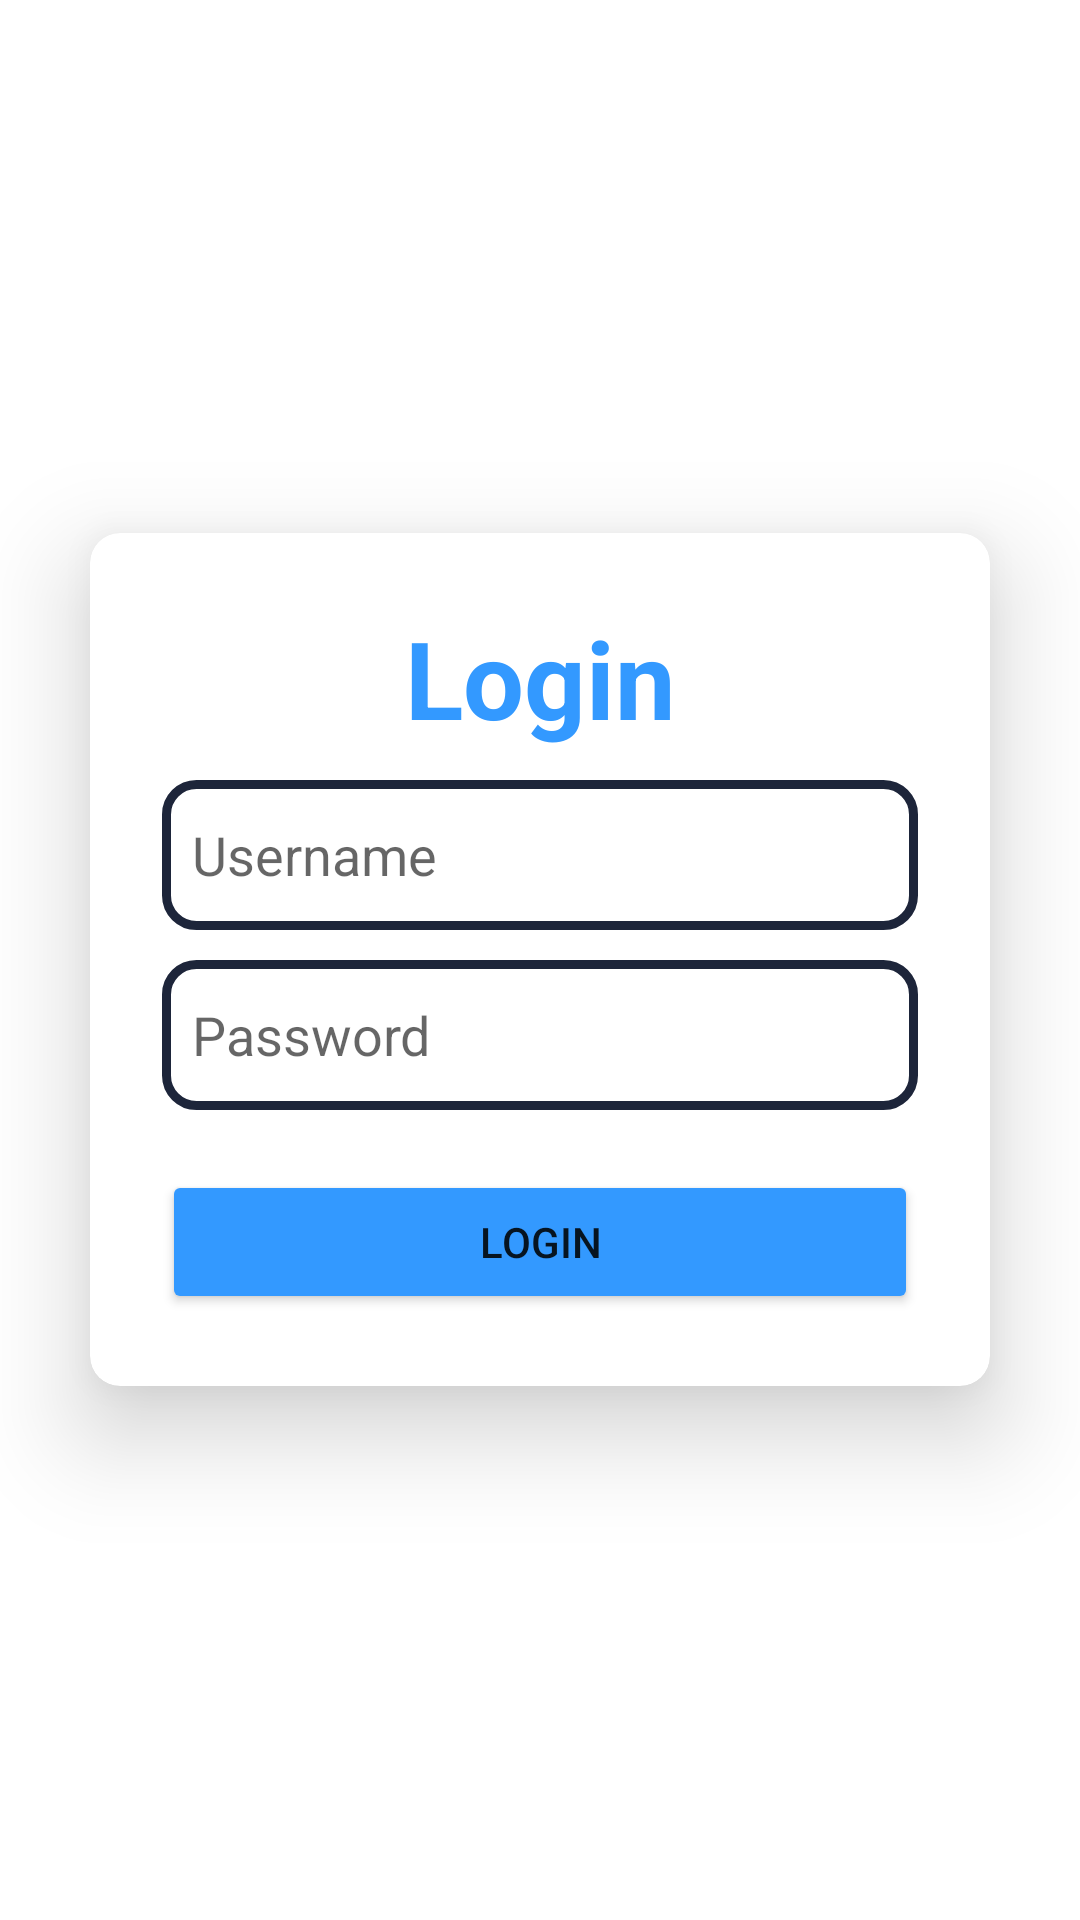

Layout XML and referenced resources for this Android screen:
<!-- AndroidManifest.xml: application theme Theme.MyApplication -->
<!-- res/layout/activity_main.xml -->
<?xml version="1.0" encoding="utf-8"?>
<LinearLayout xmlns:android="http://schemas.android.com/apk/res/android"
    xmlns:app="http://schemas.android.com/apk/res-auto"
    xmlns:tools="http://schemas.android.com/tools"
    xmlns:card_view="http://schemas.android.com/apk/res-auto"
    android:layout_width="match_parent"
    android:layout_height="match_parent"
    android:orientation="vertical"
    android:gravity="center"
    tools:context=".MainActivity">

    <androidx.cardview.widget.CardView
        android:layout_width="match_parent"
        android:layout_height="wrap_content"
        android:layout_margin="30dp"
        app:cardCornerRadius="10dp"
        app:cardElevation="20dp"
        android:background="@drawable/custom_edittext">
        <LinearLayout
            android:layout_width="match_parent"
            android:layout_height="wrap_content"
            android:orientation="vertical"
            android:gravity="center_horizontal"
            android:padding="24dp">

            <TextView
                android:layout_width="match_parent"
                android:layout_height="wrap_content"

                android:id="@+id/loginText"
                android:text="Login"
                android:textSize="36sp"
                android:textAlignment="center"
                android:textStyle="bold"
                android:textColor="@color/articlecolor"/>
            <EditText
                android:layout_width="match_parent"
                android:layout_height="50dp"
                android:layout_marginTop="10dp"
                android:id="@+id/edtLogin"
                android:background="@drawable/custom_edittext"
                android:drawableLeft="@drawable/baseline_person_24"
                android:drawablePadding="10dp"
                android:hint="Username"
                android:padding="10dp"
                android:textColor="@color/black">

            </EditText>

            <EditText
                android:id="@+id/password"
                android:layout_width="match_parent"
                android:layout_height="50dp"
                android:layout_marginTop="10dp"
                android:background="@drawable/custom_edittext"
                android:drawableLeft="@drawable/baseline_lock_24"
                android:drawablePadding="10dp"
                android:hint="Password"
                android:padding="10dp"
                android:password="true"
                android:textColor="@color/black"></EditText>

            <Button
                android:id="@+id/btnLogin"
                android:layout_width="match_parent"
                android:layout_height="wrap_content"
                android:layout_marginTop="20dp"
                android:backgroundTint="@color/articlecolor"
                android:text="Login"
                app:cornerRadius="10dp">

            </Button>

        </LinearLayout>
    </androidx.cardview.widget.CardView>



</LinearLayout>
<!-- resources referenced by this layout -->
<resources>
  <color name="articlecolor">#3399FF</color>
  <color name="black">#000000</color>
  <!-- drawable custom_edittext (drawable) -->
  <?xml version="1.0" encoding="utf-8"?>
  <shape xmlns:android="http://schemas.android.com/apk/res/android"
      android:shape="rectangle">
      <stroke
          android:width="3dp"
          android:color="@color/loginBack"/>
  
      <corners
          android:radius="10dp">
      </corners>
  
  </shape>
  <style name="Theme.MyApplication" parent="Theme.MaterialComponents.DayNight.DarkActionBar">
          
          <item name="colorPrimary">@color/colorPrimaryDark</item>
          <item name="colorPrimaryVariant">@color/purple_700</item>
          <item name="colorOnPrimary">@color/white</item>
          
          <item name="colorSecondary">@color/teal_200</item>
          <item name="colorSecondaryVariant">@color/teal_700</item>
          <item name="colorOnSecondary">@color/black</item>
          
          <item name="android:statusBarColor">?attr/colorPrimaryVariant</item>
          
      </style>
  <color name="loginBack">#1D253A</color>
  <color name="colorPrimaryDark">#303F9F</color>
  <color name="purple_700">#FF3700B3</color>
  <color name="white">#ffffff</color>
  <color name="teal_200">#FF03DAC5</color>
  <color name="teal_700">#FF018786</color>
</resources>
